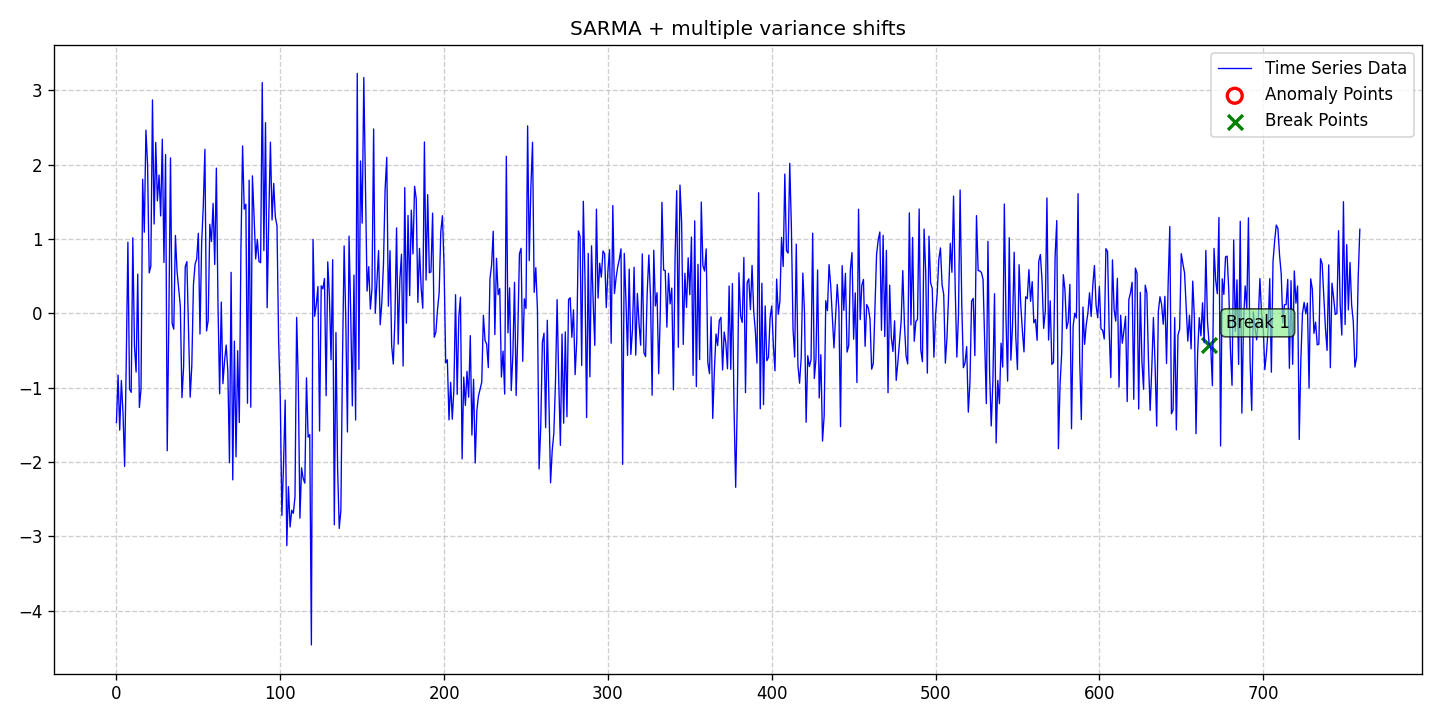

The table this chart was drawn from, first rows:
date, data, stationary, det_lin_up, det_lin_down, det_quad, det_cubic, det_exp, det_damped, stoc_trend, volatility, single_seas, multiple_seas, point_anom_single, point_anom_multi, collect_anom, context_anom, mean_shift, var_shift, trend_shift, point_anom_count, point_anom_location, point_anom_point, collect_anom_count
2020-01-01, -1.468, 0, 0, 0, 0, 0, 0, 0, 0, 0, 1, 0, 0, 0, 0, 0, 0, 1, 0, 0, none, , 0
2020-01-02, -0.8309, 0, 0, 0, 0, 0, 0, 0, 0, 0, 1, 0, 0, 0, 0, 0, 0, 1, 0, 0, none, , 0
2020-01-03, -1.571, 0, 0, 0, 0, 0, 0, 0, 0, 0, 1, 0, 0, 0, 0, 0, 0, 1, 0, 0, none, , 0
2020-01-04, -0.9031, 0, 0, 0, 0, 0, 0, 0, 0, 0, 1, 0, 0, 0, 0, 0, 0, 1, 0, 0, none, , 0
2020-01-05, -1.34, 0, 0, 0, 0, 0, 0, 0, 0, 0, 1, 0, 0, 0, 0, 0, 0, 1, 0, 0, none, , 0
2020-01-06, -2.059, 0, 0, 0, 0, 0, 0, 0, 0, 0, 1, 0, 0, 0, 0, 0, 0, 1, 0, 0, none, , 0
2020-01-07, -0.6403, 0, 0, 0, 0, 0, 0, 0, 0, 0, 1, 0, 0, 0, 0, 0, 0, 1, 0, 0, none, , 0
2020-01-08, 0.9583, 0, 0, 0, 0, 0, 0, 0, 0, 0, 1, 0, 0, 0, 0, 0, 0, 1, 0, 0, none, , 0
2020-01-09, -1.018, 0, 0, 0, 0, 0, 0, 0, 0, 0, 1, 0, 0, 0, 0, 0, 0, 1, 0, 0, none, , 0
2020-01-10, -1.062, 0, 0, 0, 0, 0, 0, 0, 0, 0, 1, 0, 0, 0, 0, 0, 0, 1, 0, 0, none, , 0
2020-01-11, 1.017, 0, 0, 0, 0, 0, 0, 0, 0, 0, 1, 0, 0, 0, 0, 0, 0, 1, 0, 0, none, , 0
2020-01-12, -0.4372, 0, 0, 0, 0, 0, 0, 0, 0, 0, 1, 0, 0, 0, 0, 0, 0, 1, 0, 0, none, , 0
2020-01-13, -0.7894, 0, 0, 0, 0, 0, 0, 0, 0, 0, 1, 0, 0, 0, 0, 0, 0, 1, 0, 0, none, , 0
2020-01-14, 0.5283, 0, 0, 0, 0, 0, 0, 0, 0, 0, 1, 0, 0, 0, 0, 0, 0, 1, 0, 0, none, , 0
2020-01-15, -1.266, 0, 0, 0, 0, 0, 0, 0, 0, 0, 1, 0, 0, 0, 0, 0, 0, 1, 0, 0, none, , 0
2020-01-16, -1.017, 0, 0, 0, 0, 0, 0, 0, 0, 0, 1, 0, 0, 0, 0, 0, 0, 1, 0, 0, none, , 0
2020-01-17, 1.804, 0, 0, 0, 0, 0, 0, 0, 0, 0, 1, 0, 0, 0, 0, 0, 0, 1, 0, 0, none, , 0
2020-01-18, 1.092, 0, 0, 0, 0, 0, 0, 0, 0, 0, 1, 0, 0, 0, 0, 0, 0, 1, 0, 0, none, , 0
2020-01-19, 2.465, 0, 0, 0, 0, 0, 0, 0, 0, 0, 1, 0, 0, 0, 0, 0, 0, 1, 0, 0, none, , 0
2020-01-20, 2.006, 0, 0, 0, 0, 0, 0, 0, 0, 0, 1, 0, 0, 0, 0, 0, 0, 1, 0, 0, none, , 0
2020-01-21, 0.5444, 0, 0, 0, 0, 0, 0, 0, 0, 0, 1, 0, 0, 0, 0, 0, 0, 1, 0, 0, none, , 0
2020-01-22, 0.6363, 0, 0, 0, 0, 0, 0, 0, 0, 0, 1, 0, 0, 0, 0, 0, 0, 1, 0, 0, none, , 0
2020-01-23, 2.872, 0, 0, 0, 0, 0, 0, 0, 0, 0, 1, 0, 0, 0, 0, 0, 0, 1, 0, 0, none, , 0
2020-01-24, 1.202, 0, 0, 0, 0, 0, 0, 0, 0, 0, 1, 0, 0, 0, 0, 0, 0, 1, 0, 0, none, , 0
2020-01-25, 2.299, 0, 0, 0, 0, 0, 0, 0, 0, 0, 1, 0, 0, 0, 0, 0, 0, 1, 0, 0, none, , 0
2020-01-26, 1.515, 0, 0, 0, 0, 0, 0, 0, 0, 0, 1, 0, 0, 0, 0, 0, 0, 1, 0, 0, none, , 0
2020-01-27, 1.862, 0, 0, 0, 0, 0, 0, 0, 0, 0, 1, 0, 0, 0, 0, 0, 0, 1, 0, 0, none, , 0
2020-01-28, 1.311, 0, 0, 0, 0, 0, 0, 0, 0, 0, 1, 0, 0, 0, 0, 0, 0, 1, 0, 0, none, , 0
2020-01-29, 2.344, 0, 0, 0, 0, 0, 0, 0, 0, 0, 1, 0, 0, 0, 0, 0, 0, 1, 0, 0, none, , 0
2020-01-30, 0.6844, 0, 0, 0, 0, 0, 0, 0, 0, 0, 1, 0, 0, 0, 0, 0, 0, 1, 0, 0, none, , 0
2020-01-31, 2.136, 0, 0, 0, 0, 0, 0, 0, 0, 0, 1, 0, 0, 0, 0, 0, 0, 1, 0, 0, none, , 0
2020-02-01, -1.848, 0, 0, 0, 0, 0, 0, 0, 0, 0, 1, 0, 0, 0, 0, 0, 0, 1, 0, 0, none, , 0
2020-02-02, -0.05151, 0, 0, 0, 0, 0, 0, 0, 0, 0, 1, 0, 0, 0, 0, 0, 0, 1, 0, 0, none, , 0
2020-02-03, 2.091, 0, 0, 0, 0, 0, 0, 0, 0, 0, 1, 0, 0, 0, 0, 0, 0, 1, 0, 0, none, , 0
2020-02-04, -0.1364, 0, 0, 0, 0, 0, 0, 0, 0, 0, 1, 0, 0, 0, 0, 0, 0, 1, 0, 0, none, , 0
2020-02-05, -0.2126, 0, 0, 0, 0, 0, 0, 0, 0, 0, 1, 0, 0, 0, 0, 0, 0, 1, 0, 0, none, , 0
2020-02-06, 1.049, 0, 0, 0, 0, 0, 0, 0, 0, 0, 1, 0, 0, 0, 0, 0, 0, 1, 0, 0, none, , 0
2020-02-07, 0.5653, 0, 0, 0, 0, 0, 0, 0, 0, 0, 1, 0, 0, 0, 0, 0, 0, 1, 0, 0, none, , 0
2020-02-08, 0.3227, 0, 0, 0, 0, 0, 0, 0, 0, 0, 1, 0, 0, 0, 0, 0, 0, 1, 0, 0, none, , 0
2020-02-09, 0.09625, 0, 0, 0, 0, 0, 0, 0, 0, 0, 1, 0, 0, 0, 0, 0, 0, 1, 0, 0, none, , 0
2020-02-10, -1.134, 0, 0, 0, 0, 0, 0, 0, 0, 0, 1, 0, 0, 0, 0, 0, 0, 1, 0, 0, none, , 0
2020-02-11, -0.7199, 0, 0, 0, 0, 0, 0, 0, 0, 0, 1, 0, 0, 0, 0, 0, 0, 1, 0, 0, none, , 0
2020-02-12, 0.6276, 0, 0, 0, 0, 0, 0, 0, 0, 0, 1, 0, 0, 0, 0, 0, 0, 1, 0, 0, none, , 0
2020-02-13, 0.6967, 0, 0, 0, 0, 0, 0, 0, 0, 0, 1, 0, 0, 0, 0, 0, 0, 1, 0, 0, none, , 0
2020-02-14, -0.2398, 0, 0, 0, 0, 0, 0, 0, 0, 0, 1, 0, 0, 0, 0, 0, 0, 1, 0, 0, none, , 0
2020-02-15, -1.128, 0, 0, 0, 0, 0, 0, 0, 0, 0, 1, 0, 0, 0, 0, 0, 0, 1, 0, 0, none, , 0
2020-02-16, -0.7073, 0, 0, 0, 0, 0, 0, 0, 0, 0, 1, 0, 0, 0, 0, 0, 0, 1, 0, 0, none, , 0
2020-02-17, 0.3819, 0, 0, 0, 0, 0, 0, 0, 0, 0, 1, 0, 0, 0, 0, 0, 0, 1, 0, 0, none, , 0
2020-02-18, 0.6619, 0, 0, 0, 0, 0, 0, 0, 0, 0, 1, 0, 0, 0, 0, 0, 0, 1, 0, 0, none, , 0
2020-02-19, 0.733, 0, 0, 0, 0, 0, 0, 0, 0, 0, 1, 0, 0, 0, 0, 0, 0, 1, 0, 0, none, , 0
2020-02-20, 1.078, 0, 0, 0, 0, 0, 0, 0, 0, 0, 1, 0, 0, 0, 0, 0, 0, 1, 0, 0, none, , 0
2020-02-21, -0.2776, 0, 0, 0, 0, 0, 0, 0, 0, 0, 1, 0, 0, 0, 0, 0, 0, 1, 0, 0, none, , 0
2020-02-22, 0.9365, 0, 0, 0, 0, 0, 0, 0, 0, 0, 1, 0, 0, 0, 0, 0, 0, 1, 0, 0, none, , 0
2020-02-23, 1.436, 0, 0, 0, 0, 0, 0, 0, 0, 0, 1, 0, 0, 0, 0, 0, 0, 1, 0, 0, none, , 0
2020-02-24, 2.207, 0, 0, 0, 0, 0, 0, 0, 0, 0, 1, 0, 0, 0, 0, 0, 0, 1, 0, 0, none, , 0
2020-02-25, -0.2364, 0, 0, 0, 0, 0, 0, 0, 0, 0, 1, 0, 0, 0, 0, 0, 0, 1, 0, 0, none, , 0
2020-02-26, -0.09712, 0, 0, 0, 0, 0, 0, 0, 0, 0, 1, 0, 0, 0, 0, 0, 0, 1, 0, 0, none, , 0
2020-02-27, 1.199, 0, 0, 0, 0, 0, 0, 0, 0, 0, 1, 0, 0, 0, 0, 0, 0, 1, 0, 0, none, , 0
2020-02-28, 0.9678, 0, 0, 0, 0, 0, 0, 0, 0, 0, 1, 0, 0, 0, 0, 0, 0, 1, 0, 0, none, , 0
2020-02-29, 1.48, 0, 0, 0, 0, 0, 0, 0, 0, 0, 1, 0, 0, 0, 0, 0, 0, 1, 0, 0, none, , 0
... 700 more rows
